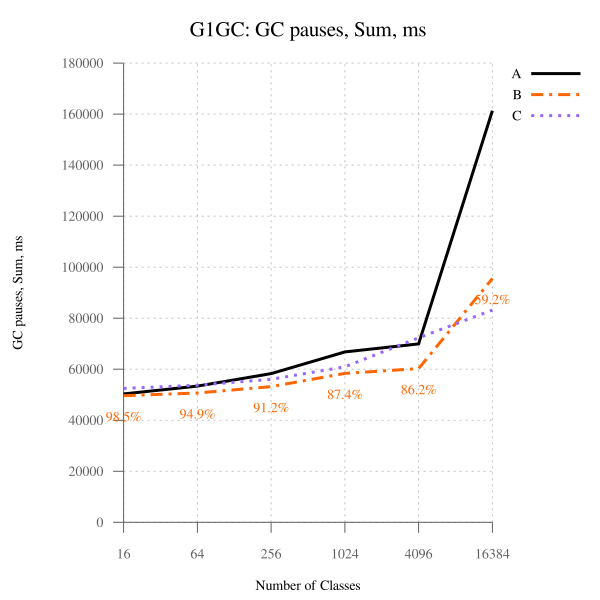

The table this chart was drawn from, first rows:
num_classes, A, B, B-to-A, C, C-to-A
16, 50342, 49607, 98.54, 52481, 104.2, 
64, 53401, 50680, 94.91, 53749, 100.7, 
256, 58303, 53184, 91.22, 56046, 96.13, 
1024, 66802, 58383, 87.40, 60947, 91.24, 
4096, 69931, 60243, 86.15, 72312, 103.4, 
16384, 161332, 95579, 59.24, 83197, 51.57, 
